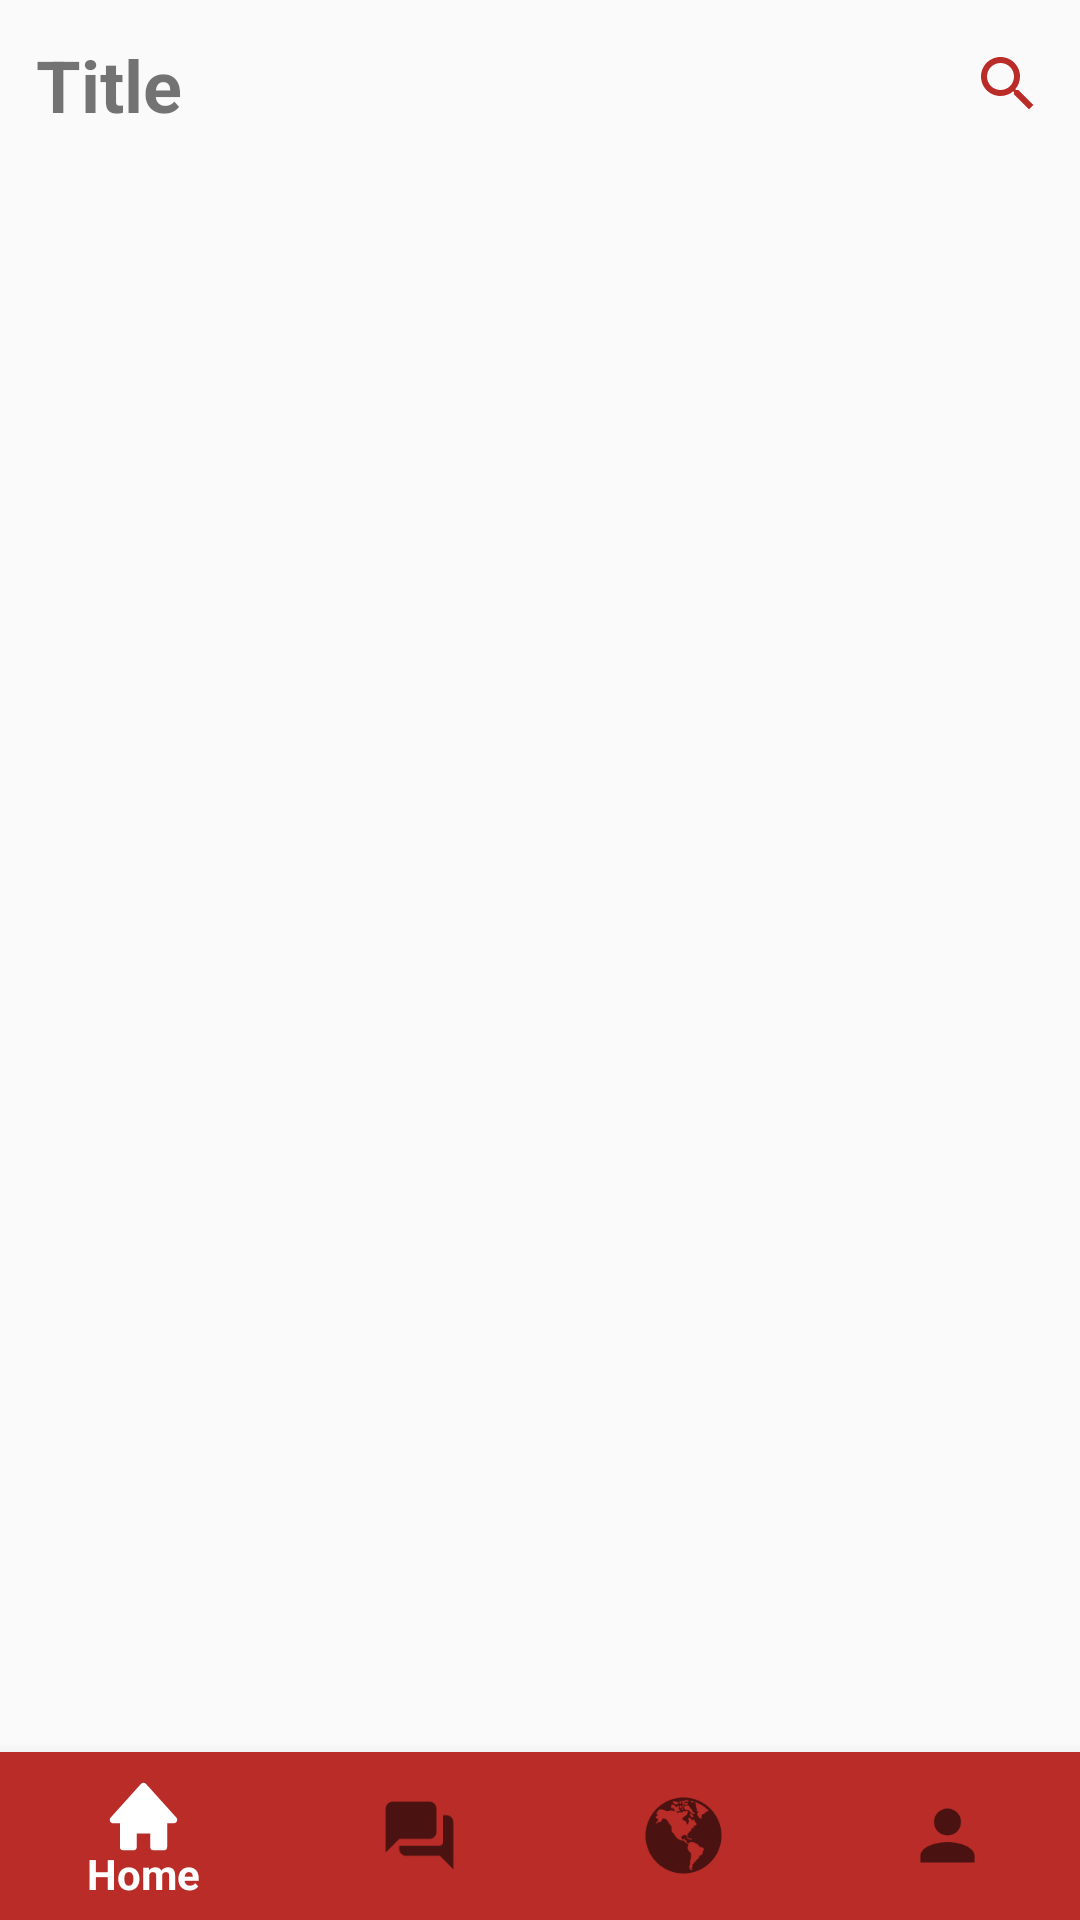

This screen was rendered from an Android layout file. Write that file and the resources it references.
<!-- AndroidManifest.xml: application theme AppTheme -->
<!-- res/layout/activity_home.xml -->
<?xml version="1.0" encoding="utf-8"?>
<androidx.constraintlayout.widget.ConstraintLayout xmlns:android="http://schemas.android.com/apk/res/android"
    xmlns:app="http://schemas.android.com/apk/res-auto"
    xmlns:tools="http://schemas.android.com/tools"
    android:layout_width="match_parent"
    android:layout_height="match_parent"
    tools:context=".HomeActivity">

    <com.google.android.material.bottomnavigation.BottomNavigationView
        android:id="@+id/bottomNavigation"
        android:layout_width="match_parent"
        android:layout_height="wrap_content"
        app:layout_constraintBottom_toBottomOf="parent"
        app:layout_constraintLeft_toLeftOf="parent"
        app:layout_constraintRight_toRightOf="parent"
        android:background="@color/colorAccent"
        app:menu="@menu/bottom_navigation"
        app:itemIconSize="27dp"/>

    <TextView
        android:id="@+id/headerMenu"
        app:layout_constraintTop_toTopOf="parent"
        android:layout_width="match_parent"
        android:layout_height="0dp"
        android:text="Title"
        android:textStyle="bold"
        android:textSize="24sp"
        android:drawableRight="@drawable/ic_baseline_search_24"
        android:drawablePadding="20dp"
        android:padding="12dp"
        app:layout_constraintEnd_toEndOf="parent"
        app:layout_constraintStart_toStartOf="parent"/>

    <FrameLayout
        android:id="@+id/homeContainer"
        android:layout_width="match_parent"
        android:layout_height="0dp"
        app:layout_constraintTop_toBottomOf="@+id/headerMenu"
        app:layout_constraintBottom_toTopOf="@+id/bottomNavigation"/>

</androidx.constraintlayout.widget.ConstraintLayout>
<!-- resources referenced by this layout -->
<resources>
  <color name="colorAccent">#b92c27</color>
  <!-- drawable ic_baseline_search_24 (drawable) -->
  <vector android:height="24dp" android:tint="#B92C27"
      android:viewportHeight="24" android:viewportWidth="24"
      android:width="24dp" xmlns:android="http://schemas.android.com/apk/res/android">
      <path android:fillColor="@android:color/white" android:pathData="M15.5,14h-0.79l-0.28,-0.27C15.41,12.59 16,11.11 16,9.5 16,5.91 13.09,3 9.5,3S3,5.91 3,9.5 5.91,16 9.5,16c1.61,0 3.09,-0.59 4.23,-1.57l0.27,0.28v0.79l5,4.99L20.49,19l-4.99,-5zM9.5,14C7.01,14 5,11.99 5,9.5S7.01,5 9.5,5 14,7.01 14,9.5 11.99,14 9.5,14z"/>
  </vector>
  <style name="AppTheme" parent="Theme.AppCompat.Light.NoActionBar">
          
          <item name="colorPrimary">@color/colorPrimary</item>
          <item name="colorPrimaryDark">@color/colorPrimaryDark</item>
          <item name="colorAccent">@color/colorAccent</item>
      </style>
  <color name="colorPrimary">#ffffff</color>
  <color name="colorPrimaryDark">#000000</color>
</resources>
